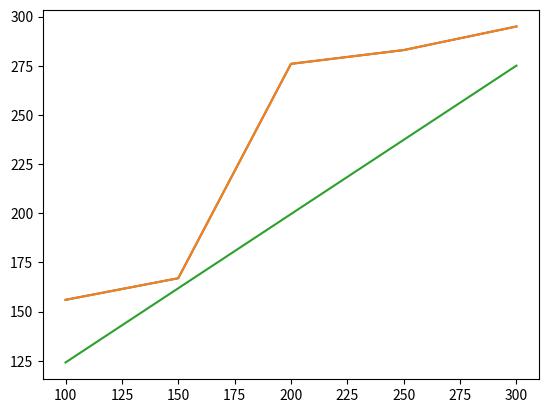

Generate this figure with matplotlib:
# In this code gradient descant algorithm will be used to train a dataset
# Let's say that we are given a data between cost and length of a pipe.
import numpy as np
import matplotlib.pyplot as plt

pipe_lenght = np.array([100, 150, 200, 250, 300])
pipe_cost = np.array([156, 167, 276, 283, 295])

plt.plot(pipe_lenght,pipe_cost)

# model function H(x) = theta_0 + theta_1 * x
theta = np.ones(2)
training_number = len(pipe_lenght)

# cost function J(theta) = 1/2m * sum((H(x) - y)^2)
error_func = 1 / (2 * training_number) * ((theta[0] + theta[1] * pipe_lenght - pipe_cost) ** 2)

learning_rate = 0.0001
epsilon = 1e-9
iteration = 0
iter_max = 50000

# gradient descent algorithm
while (np.sum(np.abs(error_func)) > epsilon) and (iter_max > iteration):
    iteration += 1
    for i in range(training_number):
        temp1 = theta[0] - learning_rate * 1 / training_number * (
                    theta[0] + theta[1] * pipe_lenght[i] - pipe_cost[i])
        temp2 = theta[1] - learning_rate * 1 / training_number * (
                    theta[0] + theta[1] * pipe_lenght[i] - pipe_cost[i]) * pipe_lenght[i]

        theta[0] = temp1
        theta[1] = temp2

        error_func[i] = 1 / (2 * training_number) * (theta[0] + theta[1] * pipe_lenght[i] - pipe_cost[i]) ** 2

    print(error_func)

print("Theta:", theta)

plt.plot(pipe_lenght, pipe_cost)
plt.plot(pipe_lenght, theta[0] + theta[1] * pipe_lenght)
plt.show()
